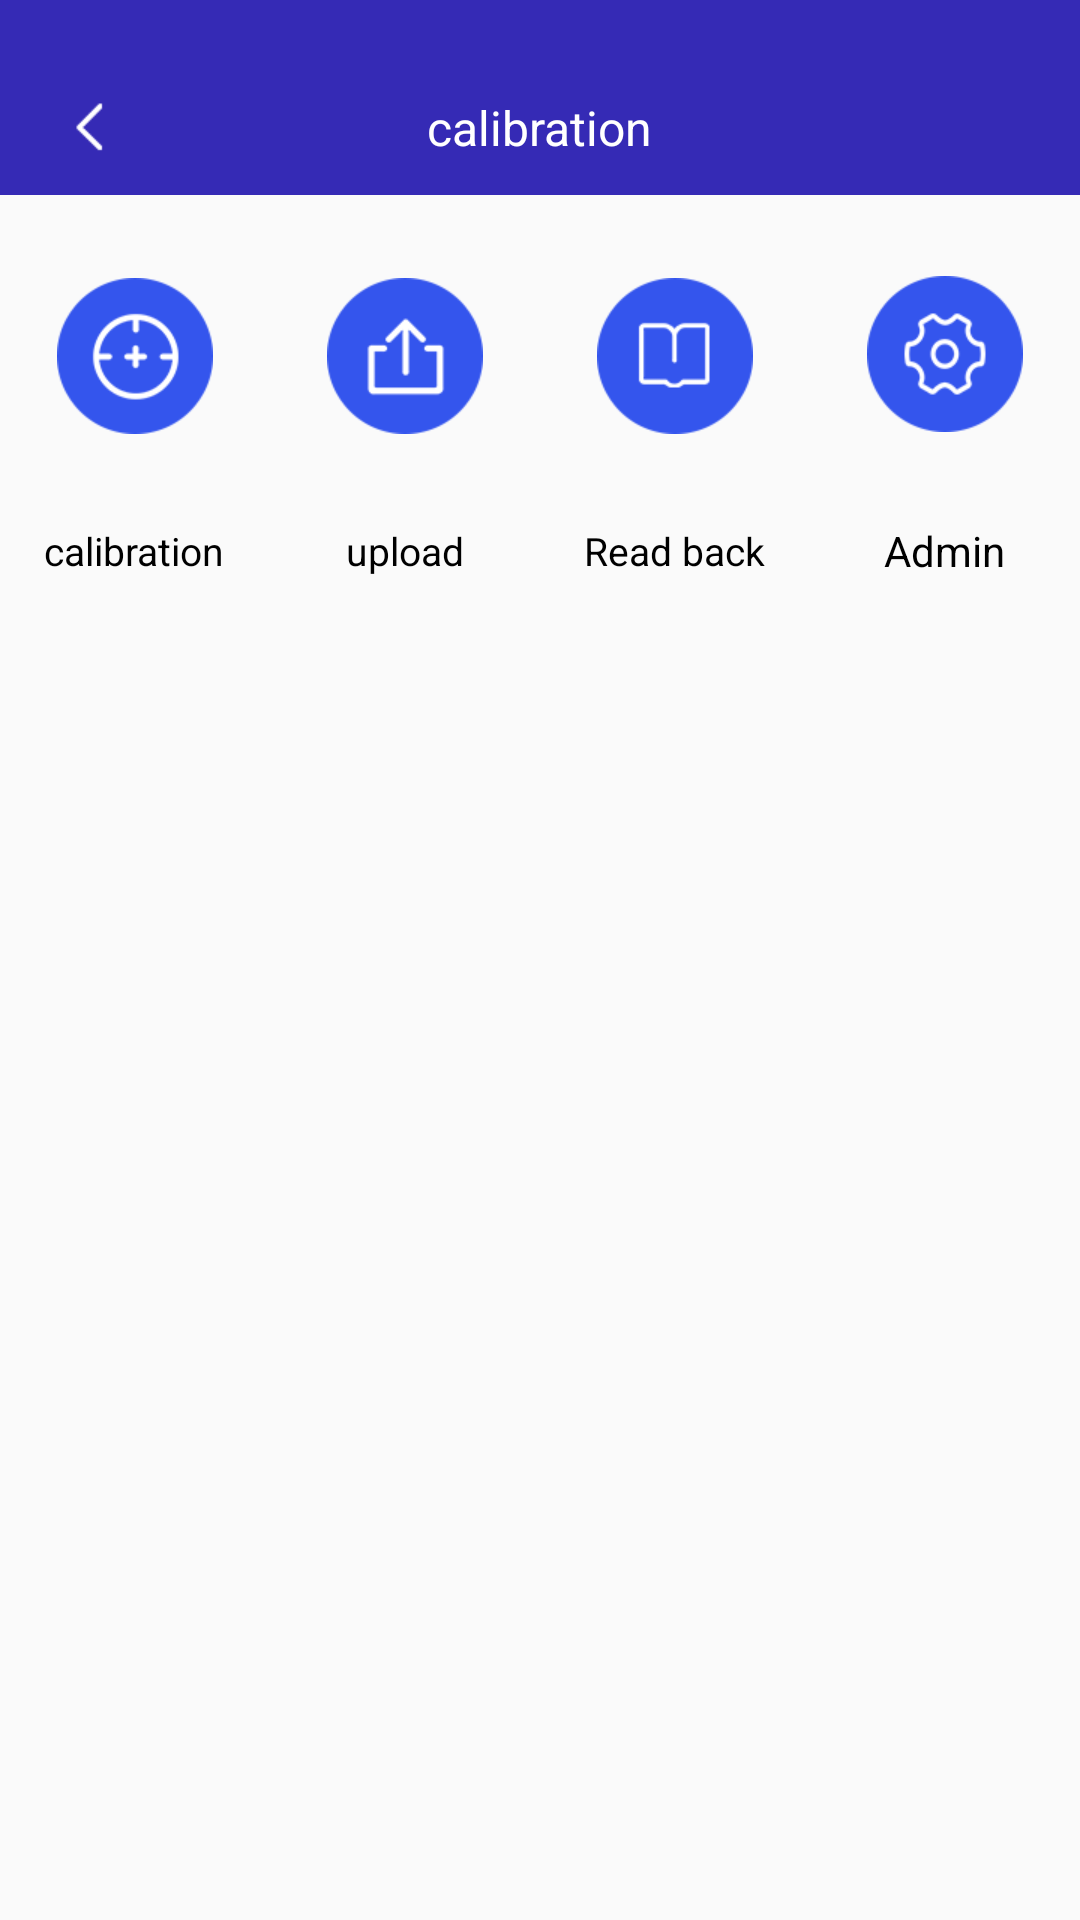

The Android layout XML behind this screen, and the referenced resources:
<!-- AndroidManifest.xml: application theme AppTheme -->
<!-- res/layout/activity_calibration.xml -->
<?xml version="1.0" encoding="utf-8"?>
<LinearLayout xmlns:android="http://schemas.android.com/apk/res/android"
    android:layout_width="match_parent"
    android:layout_height="match_parent"
    android:orientation="vertical">

    
    <RelativeLayout
        android:layout_width="match_parent"
        android:layout_height="@dimen/dp_65"
        android:background="#352AB5">

        <ImageView
            android:id="@+id/img_back_main"
            android:layout_width="wrap_content"
            android:layout_height="wrap_content"
            android:layout_centerVertical="true"
            android:layout_marginLeft="@dimen/dp_20"
            android:paddingTop="@dimen/dp_20"
            android:src="@mipmap/back" />

        <TextView
            android:layout_width="wrap_content"
            android:layout_height="wrap_content"
            android:layout_centerInParent="true"
            android:paddingTop="@dimen/dp_20"
            android:text="@string/str_calibration"
            android:textColor="@android:color/white"
            android:textSize="@dimen/sp_16" />
    </RelativeLayout>

    <LinearLayout
        android:layout_width="match_parent"
        android:layout_height="wrap_content"
        android:layout_marginTop="@dimen/dp_27"
        android:orientation="horizontal">

        <LinearLayout
            android:id="@+id/ll_calibration"
            android:layout_width="0dp"
            android:layout_height="match_parent"
            android:layout_weight="1"
            android:gravity="center"
            android:orientation="vertical">

            <ImageView
                android:layout_width="wrap_content"
                android:layout_height="wrap_content"
                android:background="@mipmap/calibration_" />

            <TextView
                android:layout_width="wrap_content"
                android:layout_height="wrap_content"
                android:layout_marginTop="@dimen/dp_30"
                android:text="@string/str_calibration"
                android:textColor="@android:color/black"
                android:textSize="@dimen/sp_13" />
        </LinearLayout>

        <LinearLayout
            android:id="@+id/ll_upload"
            android:layout_width="0dp"
            android:layout_height="match_parent"
            android:layout_weight="1"
            android:gravity="center"
            android:orientation="vertical">

            <ImageView
                android:layout_width="wrap_content"
                android:layout_height="wrap_content"
                android:background="@mipmap/upload_" />

            <TextView
                android:layout_width="wrap_content"
                android:layout_height="wrap_content"
                android:layout_marginTop="@dimen/dp_30"
                android:text="@string/str_upload"
                android:textColor="@android:color/black"
                android:textSize="@dimen/sp_13" />
        </LinearLayout>

        <LinearLayout
            android:id="@+id/ll_read_back"
            android:layout_width="0dp"
            android:layout_height="match_parent"
            android:layout_weight="1"
            android:gravity="center"
            android:orientation="vertical">

            <ImageView
                android:layout_width="wrap_content"
                android:layout_height="wrap_content"
                android:background="@mipmap/read_back_" />

            <TextView
                android:layout_width="wrap_content"
                android:layout_height="wrap_content"
                android:layout_marginTop="@dimen/dp_30"
                android:text="@string/str_read_back"
                android:textColor="@android:color/black"
                android:textSize="@dimen/sp_13" />

        </LinearLayout>

        <LinearLayout
            android:id="@+id/ll_administration"
            android:layout_width="0dp"
            android:layout_height="match_parent"
            android:layout_weight="1"
            android:gravity="center"
            android:orientation="vertical">

            <ImageView
                android:layout_width="wrap_content"
                android:layout_height="wrap_content"
                android:background="@mipmap/administration_" />

            <TextView
                android:layout_width="wrap_content"
                android:layout_height="wrap_content"
                android:layout_marginTop="@dimen/dp_30"
                android:text="@string/str_administration"
                android:textColor="@android:color/black"
                android:textSize="@dimen/sp_14" />
        </LinearLayout>
    </LinearLayout>

</LinearLayout>
<!-- resources referenced by this layout -->
<resources>
  <dimen name="dp_20">20dp</dimen>
  <dimen name="dp_27">27dp</dimen>
  <dimen name="dp_30">30dp</dimen>
  <dimen name="dp_65">65dp</dimen>
  <dimen name="sp_13">13sp</dimen>
  <dimen name="sp_14">14sp</dimen>
  <dimen name="sp_16">16sp</dimen>
  <!-- mipmap administration_: png bitmap (mipmap-xhdpi, 5029 bytes) -->
  <!-- mipmap back: png bitmap (mipmap-xhdpi, 431 bytes) -->
  <!-- mipmap calibration_: png bitmap (mipmap-xhdpi, 4679 bytes) -->
  <!-- mipmap read_back_: png bitmap (mipmap-xhdpi, 3223 bytes) -->
  <!-- mipmap upload_: png bitmap (mipmap-xhdpi, 3342 bytes) -->
  <string name="str_administration">Admin</string>
  <string name="str_calibration">calibration</string>
  <string name="str_read_back">Read back</string>
  <string name="str_upload">upload</string>
  <style name="AppTheme" parent="Theme.AppCompat.Light.NoActionBar">
          
          <item name="colorPrimary">@color/colorPrimary</item>
          <item name="colorPrimaryDark">@color/colorPrimaryDark</item>
          <item name="colorAccent">@color/colorAccent</item>
          <item name="android:windowActionBar">true</item>
          <item name="android:windowNoTitle">true</item>
      </style>
  <color name="colorPrimary">#008577</color>
  <color name="colorPrimaryDark">#00574B</color>
  <color name="colorAccent">#D81B60</color>
</resources>
